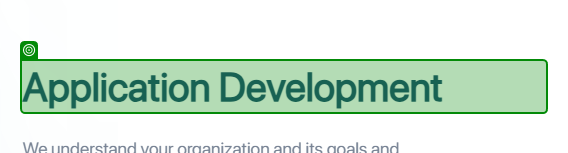
Workflow: SolutionsNavigation

Step 1: get-text from the element 'Application Development' in window 'Gemini Solutions | IT Consulting, Product Development' (chrome.exe)

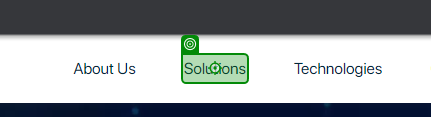
Step 2: click on the element 'Solutions' in window 'Gemini Solutions | IT Consulting, Product Development' (chrome.exe)
